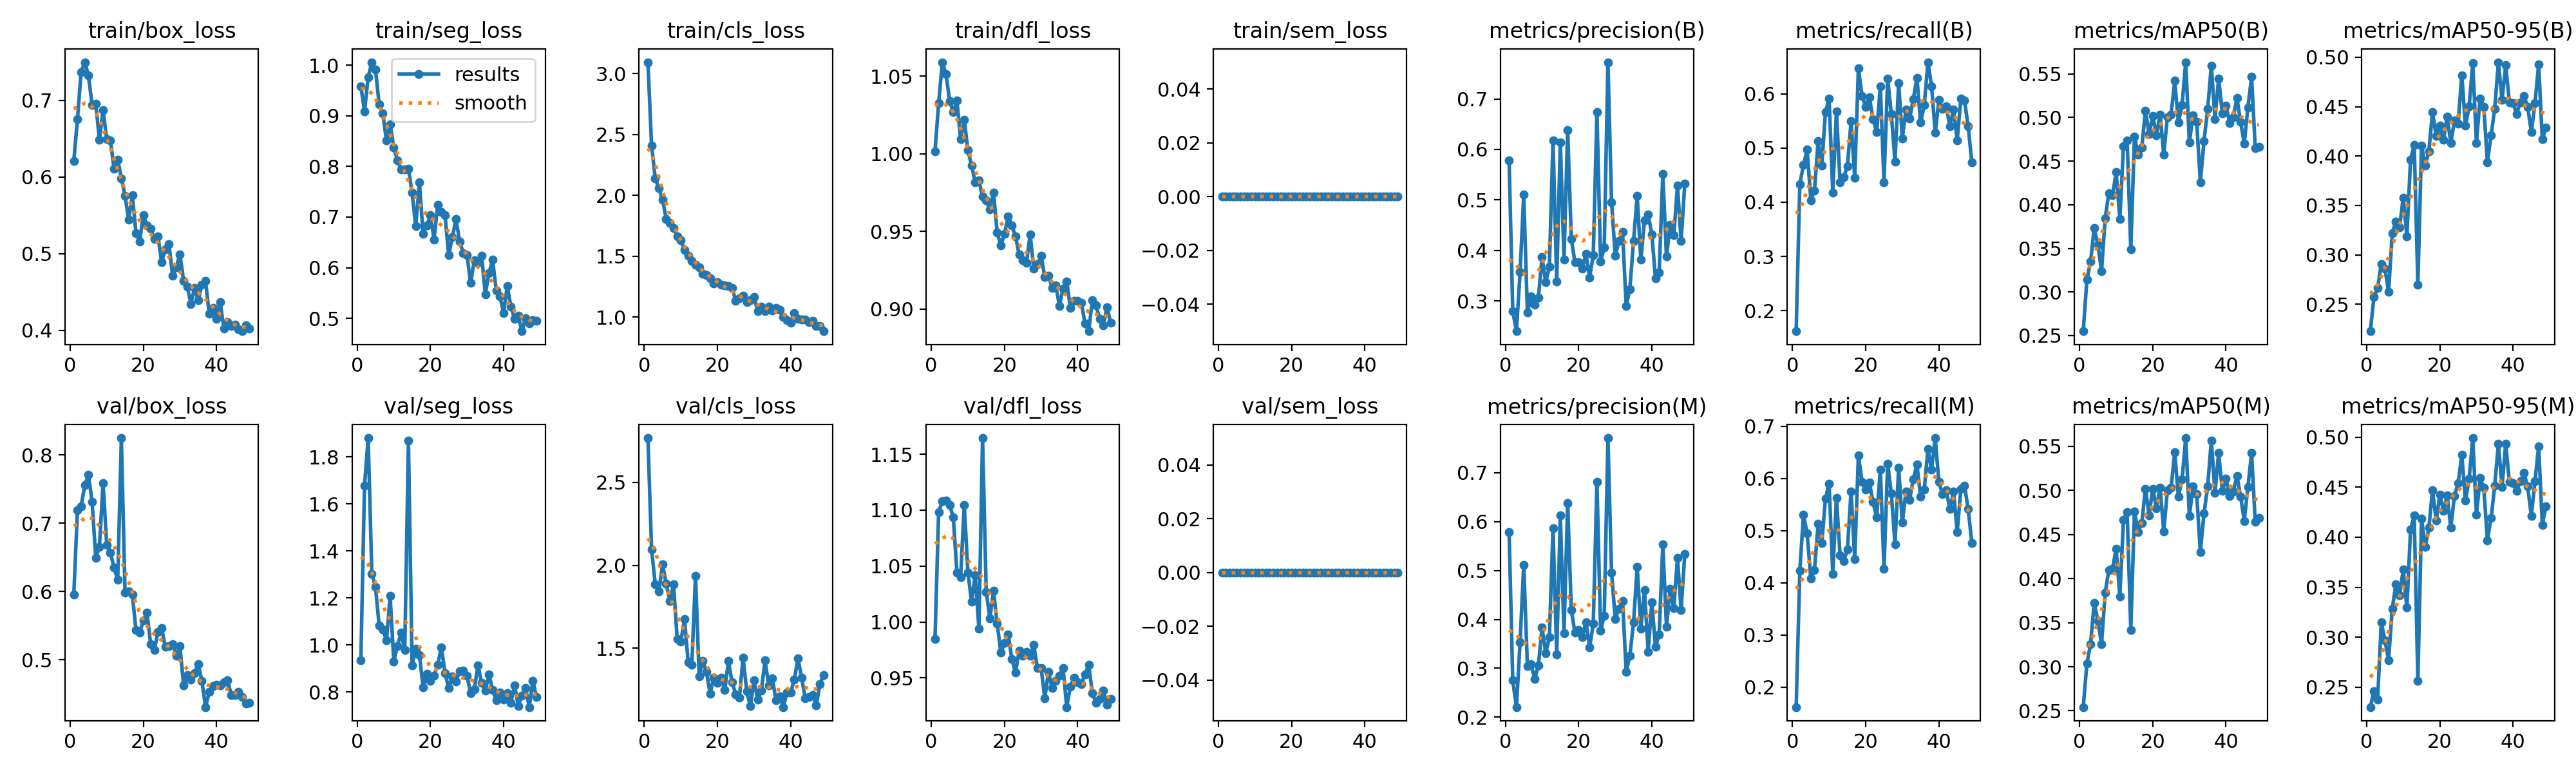

The table this chart was drawn from, first rows:
epoch, time, train/box_loss, train/seg_loss, train/cls_loss, train/dfl_loss, train/sem_loss, metrics/precision(B), metrics/recall(B), metrics/mAP50(B), metrics/mAP50-95(B), metrics/precision(M), metrics/recall(M), metrics/mAP50(M), metrics/mAP50-95(M), val/box_loss, val/seg_loss, val/cls_loss, val/dfl_loss, val/sem_loss, lr/pg0, lr/pg1, lr/pg2
1, 78.1, 0.6209, 0.9587, 3.095, 1.001, 0, 0.5786, 0.1619, 0.255, 0.2227, 0.5786, 0.1619, 0.2542, 0.2301, 0.5951, 0.935, 2.768, 0.9845, 0, 0.0003661, 0.0003661, 0.0003661
2, 135, 0.6753, 0.9089, 2.411, 1.033, 0, 0.2795, 0.4338, 0.314, 0.2571, 0.2751, 0.4237, 0.3035, 0.246, 0.7193, 1.677, 2.097, 1.098, 0, 0.0007292, 0.0007292, 0.0007292
3, 192.4, 0.7372, 0.9761, 2.141, 1.059, 0, 0.2398, 0.4688, 0.3346, 0.2663, 0.2208, 0.5308, 0.3257, 0.2377, 0.7251, 1.88, 1.886, 1.108, 0, 0.001085, 0.001085, 0.001085
4, 249.2, 0.75, 1.006, 2.057, 1.052, 0, 0.3569, 0.4969, 0.3733, 0.2909, 0.3536, 0.4945, 0.3723, 0.3148, 0.7556, 1.303, 1.844, 1.109, 0, 0.001078, 0.001078, 0.001078
5, 305.7, 0.7327, 0.9909, 1.963, 1.034, 0, 0.5105, 0.4041, 0.354, 0.2859, 0.5112, 0.4081, 0.3522, 0.2968, 0.7713, 1.247, 2.005, 1.105, 0, 0.001067, 0.001067, 0.001067
6, 362.8, 0.6942, 0.9226, 1.807, 1.027, 0, 0.2767, 0.4209, 0.3237, 0.2624, 0.3045, 0.425, 0.3255, 0.2772, 0.7315, 1.084, 1.889, 1.094, 0, 0.001056, 0.001056, 0.001056
7, 419.3, 0.6958, 0.9048, 1.773, 1.034, 0, 0.3084, 0.5129, 0.3847, 0.3219, 0.3084, 0.5129, 0.3837, 0.3286, 0.6497, 1.068, 1.786, 1.044, 0, 0.001045, 0.001045, 0.001045
8, 476, 0.6488, 0.8511, 1.732, 1.01, 0, 0.2928, 0.4676, 0.4134, 0.334, 0.2786, 0.4763, 0.4099, 0.3531, 0.6653, 1.019, 1.886, 1.04, 0, 0.001034, 0.001034, 0.001034
9, 532.3, 0.6875, 0.8831, 1.662, 1.022, 0, 0.3064, 0.5666, 0.4108, 0.328, 0.3058, 0.5611, 0.4113, 0.3417, 0.7591, 1.208, 1.555, 1.104, 0, 0.001023, 0.001023, 0.001023
10, 588.7, 0.6494, 0.8372, 1.632, 1.002, 0, 0.3865, 0.5919, 0.4373, 0.358, 0.3834, 0.5902, 0.4334, 0.3676, 0.6685, 0.9309, 1.541, 1.044, 0, 0.001012, 0.001012, 0.001012
11, 644.9, 0.6481, 0.8122, 1.551, 0.9925, 0, 0.3366, 0.4183, 0.3833, 0.3189, 0.3314, 0.4176, 0.3796, 0.3296, 0.6568, 0.9962, 1.676, 1.018, 0, 0.001001, 0.001001, 0.001001
12, 701.1, 0.6112, 0.7936, 1.501, 0.9817, 0, 0.3672, 0.5675, 0.467, 0.3964, 0.3632, 0.5627, 0.4664, 0.4079, 0.6354, 1.052, 1.415, 1.042, 0, 0.00099, 0.00099, 0.00099
13, 757.7, 0.6227, 0.7945, 1.46, 0.9827, 0, 0.618, 0.4366, 0.4737, 0.4111, 0.5863, 0.4524, 0.4751, 0.4215, 0.6169, 0.9789, 1.402, 0.9939, 0, 0.000979, 0.000979, 0.000979
14, 814, 0.5987, 0.7951, 1.431, 0.9724, 0, 0.3385, 0.4462, 0.3488, 0.2699, 0.3284, 0.442, 0.3419, 0.2566, 0.8249, 1.87, 1.938, 1.165, 0, 0.000968, 0.000968, 0.000968
15, 869.9, 0.5756, 0.7482, 1.409, 0.9699, 0, 0.6141, 0.4665, 0.4784, 0.4104, 0.6121, 0.4633, 0.4763, 0.4184, 0.5985, 0.9119, 1.331, 1.027, 0, 0.000957, 0.000957, 0.000957
16, 926.2, 0.5447, 0.6818, 1.353, 0.9643, 0, 0.3822, 0.5494, 0.4578, 0.3906, 0.3718, 0.5755, 0.4527, 0.3902, 0.6001, 0.9833, 1.425, 1.003, 0, 0.000946, 0.000946, 0.000946
17, 982.6, 0.5765, 0.7682, 1.346, 0.975, 0, 0.6379, 0.4453, 0.4655, 0.4045, 0.6379, 0.4453, 0.4629, 0.4093, 0.5951, 0.9581, 1.358, 1.028, 0, 0.000935, 0.000935, 0.000935
18, 1039, 0.5272, 0.6671, 1.315, 0.9494, 0, 0.422, 0.6472, 0.508, 0.4447, 0.4187, 0.6442, 0.5019, 0.447, 0.5432, 0.821, 1.227, 0.9983, 0, 0.000924, 0.000924, 0.000924
19, 1095, 0.5161, 0.683, 1.275, 0.9408, 0, 0.3765, 0.5968, 0.481, 0.42, 0.3724, 0.5938, 0.4719, 0.4166, 0.5394, 0.8788, 1.323, 0.9727, 0, 0.000913, 0.000913, 0.000913
20, 1152, 0.5506, 0.7035, 1.285, 0.9486, 0, 0.3766, 0.5761, 0.5019, 0.4307, 0.3787, 0.5786, 0.5019, 0.4425, 0.5577, 0.8476, 1.292, 0.9812, 0, 0.000902, 0.000902, 0.000902
21, 1208, 0.5371, 0.6559, 1.267, 0.9597, 0, 0.3643, 0.594, 0.4796, 0.4163, 0.3635, 0.5925, 0.4799, 0.4261, 0.5688, 0.8686, 1.322, 0.989, 0, 0.000891, 0.000891, 0.000891
22, 1264, 0.5328, 0.7235, 1.259, 0.9537, 0, 0.3931, 0.5534, 0.5036, 0.4402, 0.394, 0.555, 0.5032, 0.4415, 0.5231, 0.9159, 1.247, 0.967, 0, 0.00088, 0.00088, 0.00088
23, 1325, 0.519, 0.7106, 1.254, 0.9469, 0, 0.3462, 0.5296, 0.4579, 0.4131, 0.3431, 0.5251, 0.4535, 0.4096, 0.514, 0.9908, 1.422, 0.955, 0, 0.000869, 0.000869, 0.000869
24, 1388, 0.5229, 0.7035, 1.24, 0.9351, 0, 0.3909, 0.6137, 0.5006, 0.4359, 0.3909, 0.6172, 0.5003, 0.4414, 0.5408, 0.8814, 1.294, 0.9742, 0, 0.000858, 0.000858, 0.000858
25, 1451, 0.4889, 0.6246, 1.131, 0.9316, 0, 0.6739, 0.4369, 0.5035, 0.4328, 0.6814, 0.4268, 0.5029, 0.4539, 0.546, 0.8159, 1.223, 0.9698, 0, 0.000847, 0.000847, 0.000847
26, 1513, 0.5058, 0.6605, 1.155, 0.9297, 0, 0.378, 0.6283, 0.5421, 0.4819, 0.377, 0.6278, 0.5429, 0.4823, 0.5192, 0.8653, 1.204, 0.9729, 0, 0.000836, 0.000836, 0.000836
27, 1575, 0.5125, 0.6956, 1.173, 0.948, 0, 0.4058, 0.5629, 0.4942, 0.4305, 0.4079, 0.5712, 0.4929, 0.4364, 0.5203, 0.8457, 1.442, 0.9698, 0, 0.000825, 0.000825, 0.000825
28, 1638, 0.4716, 0.6515, 1.123, 0.9259, 0, 0.7727, 0.4754, 0.5142, 0.4501, 0.7706, 0.4738, 0.5124, 0.4583, 0.5232, 0.8888, 1.242, 0.9794, 0, 0.000814, 0.000814, 0.000814
29, 1699, 0.4826, 0.6289, 1.139, 0.929, 0, 0.4955, 0.6205, 0.5635, 0.494, 0.4955, 0.6205, 0.5593, 0.4991, 0.5058, 0.8918, 1.15, 0.9585, 0, 0.000803, 0.000803, 0.000803
30, 1761, 0.4992, 0.6244, 1.162, 0.9343, 0, 0.3891, 0.5183, 0.4714, 0.4132, 0.4009, 0.5158, 0.4709, 0.4222, 0.5197, 0.8691, 1.307, 0.9591, 0, 0.000792, 0.000792, 0.000792
31, 1822, 0.4649, 0.5701, 1.049, 0.9205, 0, 0.4186, 0.5708, 0.5027, 0.4583, 0.4215, 0.5749, 0.5043, 0.4591, 0.4626, 0.7944, 1.19, 0.9317, 0, 0.000781, 0.000781, 0.000781
32, 1882, 0.4574, 0.615, 1.083, 0.9216, 0, 0.4362, 0.5541, 0.4951, 0.4498, 0.438, 0.5591, 0.496, 0.4494, 0.4772, 0.8114, 1.245, 0.9554, 0, 0.00077, 0.00077, 0.00077
33, 1946, 0.4348, 0.6098, 1.049, 0.9136, 0, 0.2896, 0.5903, 0.4257, 0.3939, 0.2929, 0.5984, 0.4303, 0.397, 0.4709, 0.9132, 1.427, 0.9407, 0, 0.000759, 0.000759, 0.000759
34, 2006, 0.4552, 0.6236, 1.083, 0.9153, 0, 0.3236, 0.63, 0.4732, 0.4207, 0.326, 0.6271, 0.4735, 0.419, 0.4802, 0.8393, 1.276, 0.9474, 0, 0.000748, 0.000748, 0.000748
35, 2068, 0.439, 0.5478, 1.052, 0.9021, 0, 0.4185, 0.5471, 0.5096, 0.448, 0.3937, 0.5646, 0.5045, 0.4514, 0.4935, 0.8059, 1.318, 0.952, 0, 0.000737, 0.000737, 0.000737
36, 2129, 0.4599, 0.589, 1.073, 0.9133, 0, 0.5077, 0.5792, 0.5597, 0.495, 0.5077, 0.5792, 0.5567, 0.4936, 0.4686, 0.874, 1.185, 0.9587, 0, 0.000726, 0.000726, 0.000726
37, 2190, 0.4644, 0.6156, 1.058, 0.9177, 0, 0.3811, 0.6586, 0.498, 0.4567, 0.3813, 0.6565, 0.497, 0.4499, 0.4305, 0.809, 1.208, 0.9238, 0, 0.000715, 0.000715, 0.000715
38, 2253, 0.4217, 0.5551, 1.002, 0.9009, 0, 0.4598, 0.6147, 0.545, 0.4919, 0.4596, 0.6172, 0.5426, 0.4936, 0.4529, 0.764, 1.145, 0.9424, 0, 0.000704, 0.000704, 0.000704
39, 2314, 0.4294, 0.544, 0.9727, 0.9054, 0, 0.4705, 0.5285, 0.5048, 0.4545, 0.334, 0.6774, 0.4996, 0.4552, 0.4616, 0.7972, 1.234, 0.9504, 0, 0.000693, 0.000693, 0.000693
40, 2374, 0.415, 0.5106, 0.9536, 0.9054, 0, 0.432, 0.5888, 0.5138, 0.4537, 0.435, 0.5929, 0.5135, 0.454, 0.4631, 0.7681, 1.233, 0.9462, 0, 0.000682, 0.000682, 0.000682
41, 2435, 0.4371, 0.564, 1.03, 0.9038, 0, 0.3443, 0.5721, 0.494, 0.4428, 0.3439, 0.5701, 0.4938, 0.446, 0.4626, 0.7948, 1.311, 0.9447, 0, 0.000671, 0.000671, 0.000671
42, 2496, 0.4027, 0.523, 0.9829, 0.8907, 0, 0.3557, 0.5774, 0.5005, 0.4545, 0.3696, 0.578, 0.499, 0.4558, 0.4667, 0.7536, 1.439, 0.9533, 0, 0.00066, 0.00066, 0.00066
43, 2557, 0.4105, 0.4996, 0.9786, 0.8857, 0, 0.551, 0.5406, 0.5225, 0.4607, 0.5535, 0.5415, 0.5163, 0.4642, 0.4703, 0.8292, 1.321, 0.9614, 0, 0.000649, 0.000649, 0.000649
44, 2618, 0.4056, 0.5055, 0.98, 0.9057, 0, 0.3875, 0.5716, 0.4949, 0.4497, 0.3849, 0.5744, 0.4932, 0.4506, 0.4486, 0.741, 1.199, 0.9366, 0, 0.000638, 0.000638, 0.000638
45, 2679, 0.4075, 0.4747, 0.9555, 0.9023, 0, 0.4501, 0.5146, 0.47, 0.4244, 0.4622, 0.4971, 0.4653, 0.4212, 0.448, 0.7856, 1.205, 0.9277, 0, 0.000627, 0.000627, 0.000627
46, 2741, 0.4014, 0.5007, 0.9708, 0.8936, 0, 0.4297, 0.5913, 0.5118, 0.4535, 0.4229, 0.58, 0.5041, 0.4561, 0.453, 0.8177, 1.219, 0.9309, 0, 0.000616, 0.000616, 0.000616
47, 2802, 0.3989, 0.4895, 0.9242, 0.8894, 0, 0.5282, 0.588, 0.5467, 0.4929, 0.5259, 0.5865, 0.5422, 0.491, 0.445, 0.7359, 1.154, 0.9386, 0, 0.0006051, 0.0006051, 0.0006051
48, 2864, 0.4068, 0.4962, 0.9242, 0.9012, 0, 0.4189, 0.54, 0.465, 0.4168, 0.4192, 0.5414, 0.4643, 0.4124, 0.4359, 0.8471, 1.285, 0.926, 0, 0.0005941, 0.0005941, 0.0005941
49, 2925, 0.4027, 0.4952, 0.8828, 0.8913, 0, 0.5317, 0.4733, 0.4664, 0.4289, 0.5338, 0.4764, 0.4685, 0.4311, 0.4373, 0.7775, 1.337, 0.931, 0, 0.0005831, 0.0005831, 0.0005831
